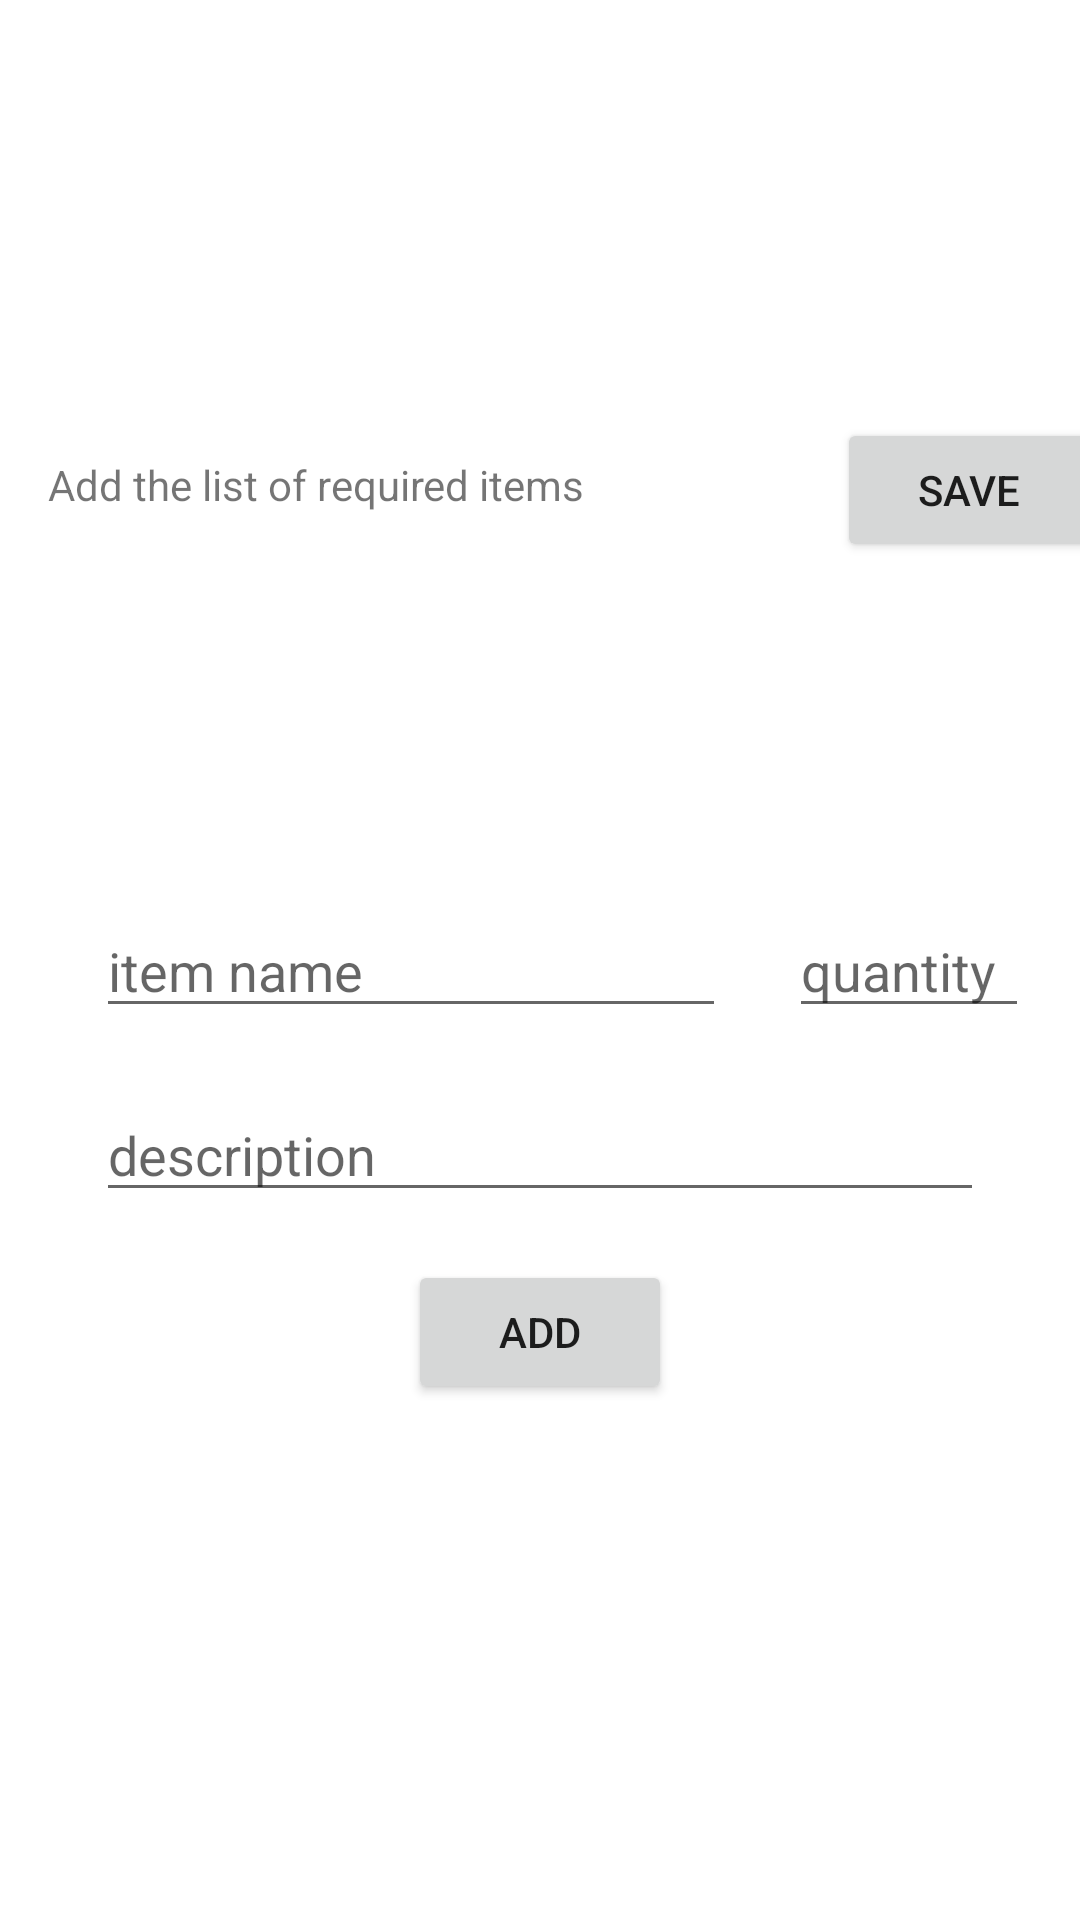

Android layout source for this screen:
<!-- AndroidManifest.xml: application theme Theme.FiasGo -->
<!-- res/layout/activity_attach_list.xml -->
<?xml version="1.0" encoding="utf-8"?>
<androidx.constraintlayout.widget.ConstraintLayout xmlns:android="http://schemas.android.com/apk/res/android"
    xmlns:app="http://schemas.android.com/apk/res-auto"
    xmlns:tools="http://schemas.android.com/tools"
    android:layout_width="match_parent"
    android:layout_height="match_parent"
    tools:context=".AttachListActivity">

    <androidx.constraintlayout.widget.ConstraintLayout
        android:id="@+id/constraintLayout3"
        android:layout_width="match_parent"
        android:layout_height="wrap_content"
        android:layout_marginBottom="172dp"
        app:layout_constraintBottom_toBottomOf="parent"
        app:layout_constraintEnd_toEndOf="parent"
        app:layout_constraintHorizontal_bias="0.0"
        app:layout_constraintStart_toStartOf="parent">

        <EditText
            android:id="@+id/enter_needy_item_name"
            android:layout_width="wrap_content"
            android:layout_height="wrap_content"
            android:layout_marginStart="32dp"
            android:layout_marginTop="16dp"
            android:ems="10"
            android:hint="item name"
            android:inputType="textPersonName"
            app:layout_constraintStart_toStartOf="parent"
            app:layout_constraintTop_toTopOf="parent" />

        <EditText
            android:id="@+id/enter_needy_item_quant"
            android:layout_width="80dp"
            android:layout_height="wrap_content"
            android:layout_marginStart="36dp"
            android:layout_marginEnd="32dp"
            android:ems="10"
            android:hint="quantity"
            android:inputType="number"
            app:layout_constraintBottom_toBottomOf="@+id/enter_needy_item_name"
            app:layout_constraintEnd_toEndOf="parent"
            app:layout_constraintStart_toEndOf="@+id/enter_needy_item_name"
            app:layout_constraintTop_toTopOf="@+id/enter_needy_item_name"
            app:layout_constraintVertical_bias="0.0" />

        <EditText
            android:id="@+id/enter_needy_item_desc"
            android:layout_width="match_parent"
            android:layout_height="wrap_content"
            android:layout_marginStart="32dp"
            android:layout_marginTop="20dp"
            android:layout_marginEnd="32dp"
            android:layout_marginBottom="8dp"
            android:ems="10"
            android:hint="description"
            android:inputType="textPersonName"
            app:layout_constraintBottom_toBottomOf="parent"
            app:layout_constraintEnd_toEndOf="parent"
            app:layout_constraintStart_toStartOf="parent"
            app:layout_constraintTop_toBottomOf="@+id/enter_needy_item_name"
            app:layout_constraintVertical_bias="0.0" />

        <Button
            android:id="@+id/add_item_btn"
            android:layout_width="wrap_content"
            android:layout_height="wrap_content"
            android:layout_marginTop="16dp"
            android:onClick="add_item"
            android:text="add"
            app:layout_constraintEnd_toEndOf="@+id/enter_needy_item_desc"
            app:layout_constraintStart_toStartOf="@+id/enter_needy_item_desc"
            app:layout_constraintTop_toBottomOf="@+id/enter_needy_item_desc" />
    </androidx.constraintlayout.widget.ConstraintLayout>

    <androidx.recyclerview.widget.RecyclerView
        android:id="@+id/needy_items_cont"
        android:layout_width="match_parent"
        android:layout_height="wrap_content"
        android:layout_marginStart="15dp"
        android:layout_marginTop="32dp"
        android:layout_marginEnd="15dp"
        app:layout_constraintBottom_toTopOf="@+id/constraintLayout3"
        app:layout_constraintEnd_toEndOf="parent"
        app:layout_constraintHorizontal_bias="1.0"
        app:layout_constraintStart_toStartOf="parent"
        app:layout_constraintTop_toBottomOf="@+id/textView"
        app:layout_constraintVertical_bias="0.456" />

    <TextView
        android:id="@+id/textView"
        android:layout_width="wrap_content"
        android:layout_height="wrap_content"
        android:layout_marginStart="16dp"
        android:layout_marginTop="152dp"
        android:text="Add the list of required items"
        app:layout_constraintStart_toStartOf="parent"
        app:layout_constraintTop_toTopOf="parent" />

    <Button
        android:id="@+id/save_lst_btn"
        android:layout_width="wrap_content"
        android:layout_height="wrap_content"
        android:layout_marginStart="84dp"
        android:onClick="saveList"
        android:text="save"
        app:layout_constraintBottom_toBottomOf="@+id/textView"
        app:layout_constraintStart_toEndOf="@+id/textView"
        app:layout_constraintTop_toTopOf="@+id/textView"
        app:layout_constraintVertical_bias="0.448" />

</androidx.constraintlayout.widget.ConstraintLayout>
<!-- resources referenced by this layout -->
<resources>
  <style name="Theme.FiasGo" parent="Theme.MaterialComponents.DayNight.DarkActionBar">
          
          <item name="colorPrimary">@color/purple_500</item>
          <item name="colorPrimaryVariant">@color/purple_700</item>
          <item name="colorOnPrimary">@color/white</item>
          
          <item name="colorSecondary">@color/teal_200</item>
          <item name="colorSecondaryVariant">@color/teal_700</item>
          <item name="colorOnSecondary">@color/black</item>
          
          <item name="android:statusBarColor" tools:targetApi="l">?attr/colorPrimaryVariant</item>
          
      </style>
  <color name="purple_500">#FF6200EE</color>
  <color name="purple_700">#FF3700B3</color>
  <color name="white">#FFFFFFFF</color>
  <color name="teal_200">#FF03DAC5</color>
  <color name="teal_700">#FF018786</color>
  <color name="black">#FF000000</color>
</resources>
